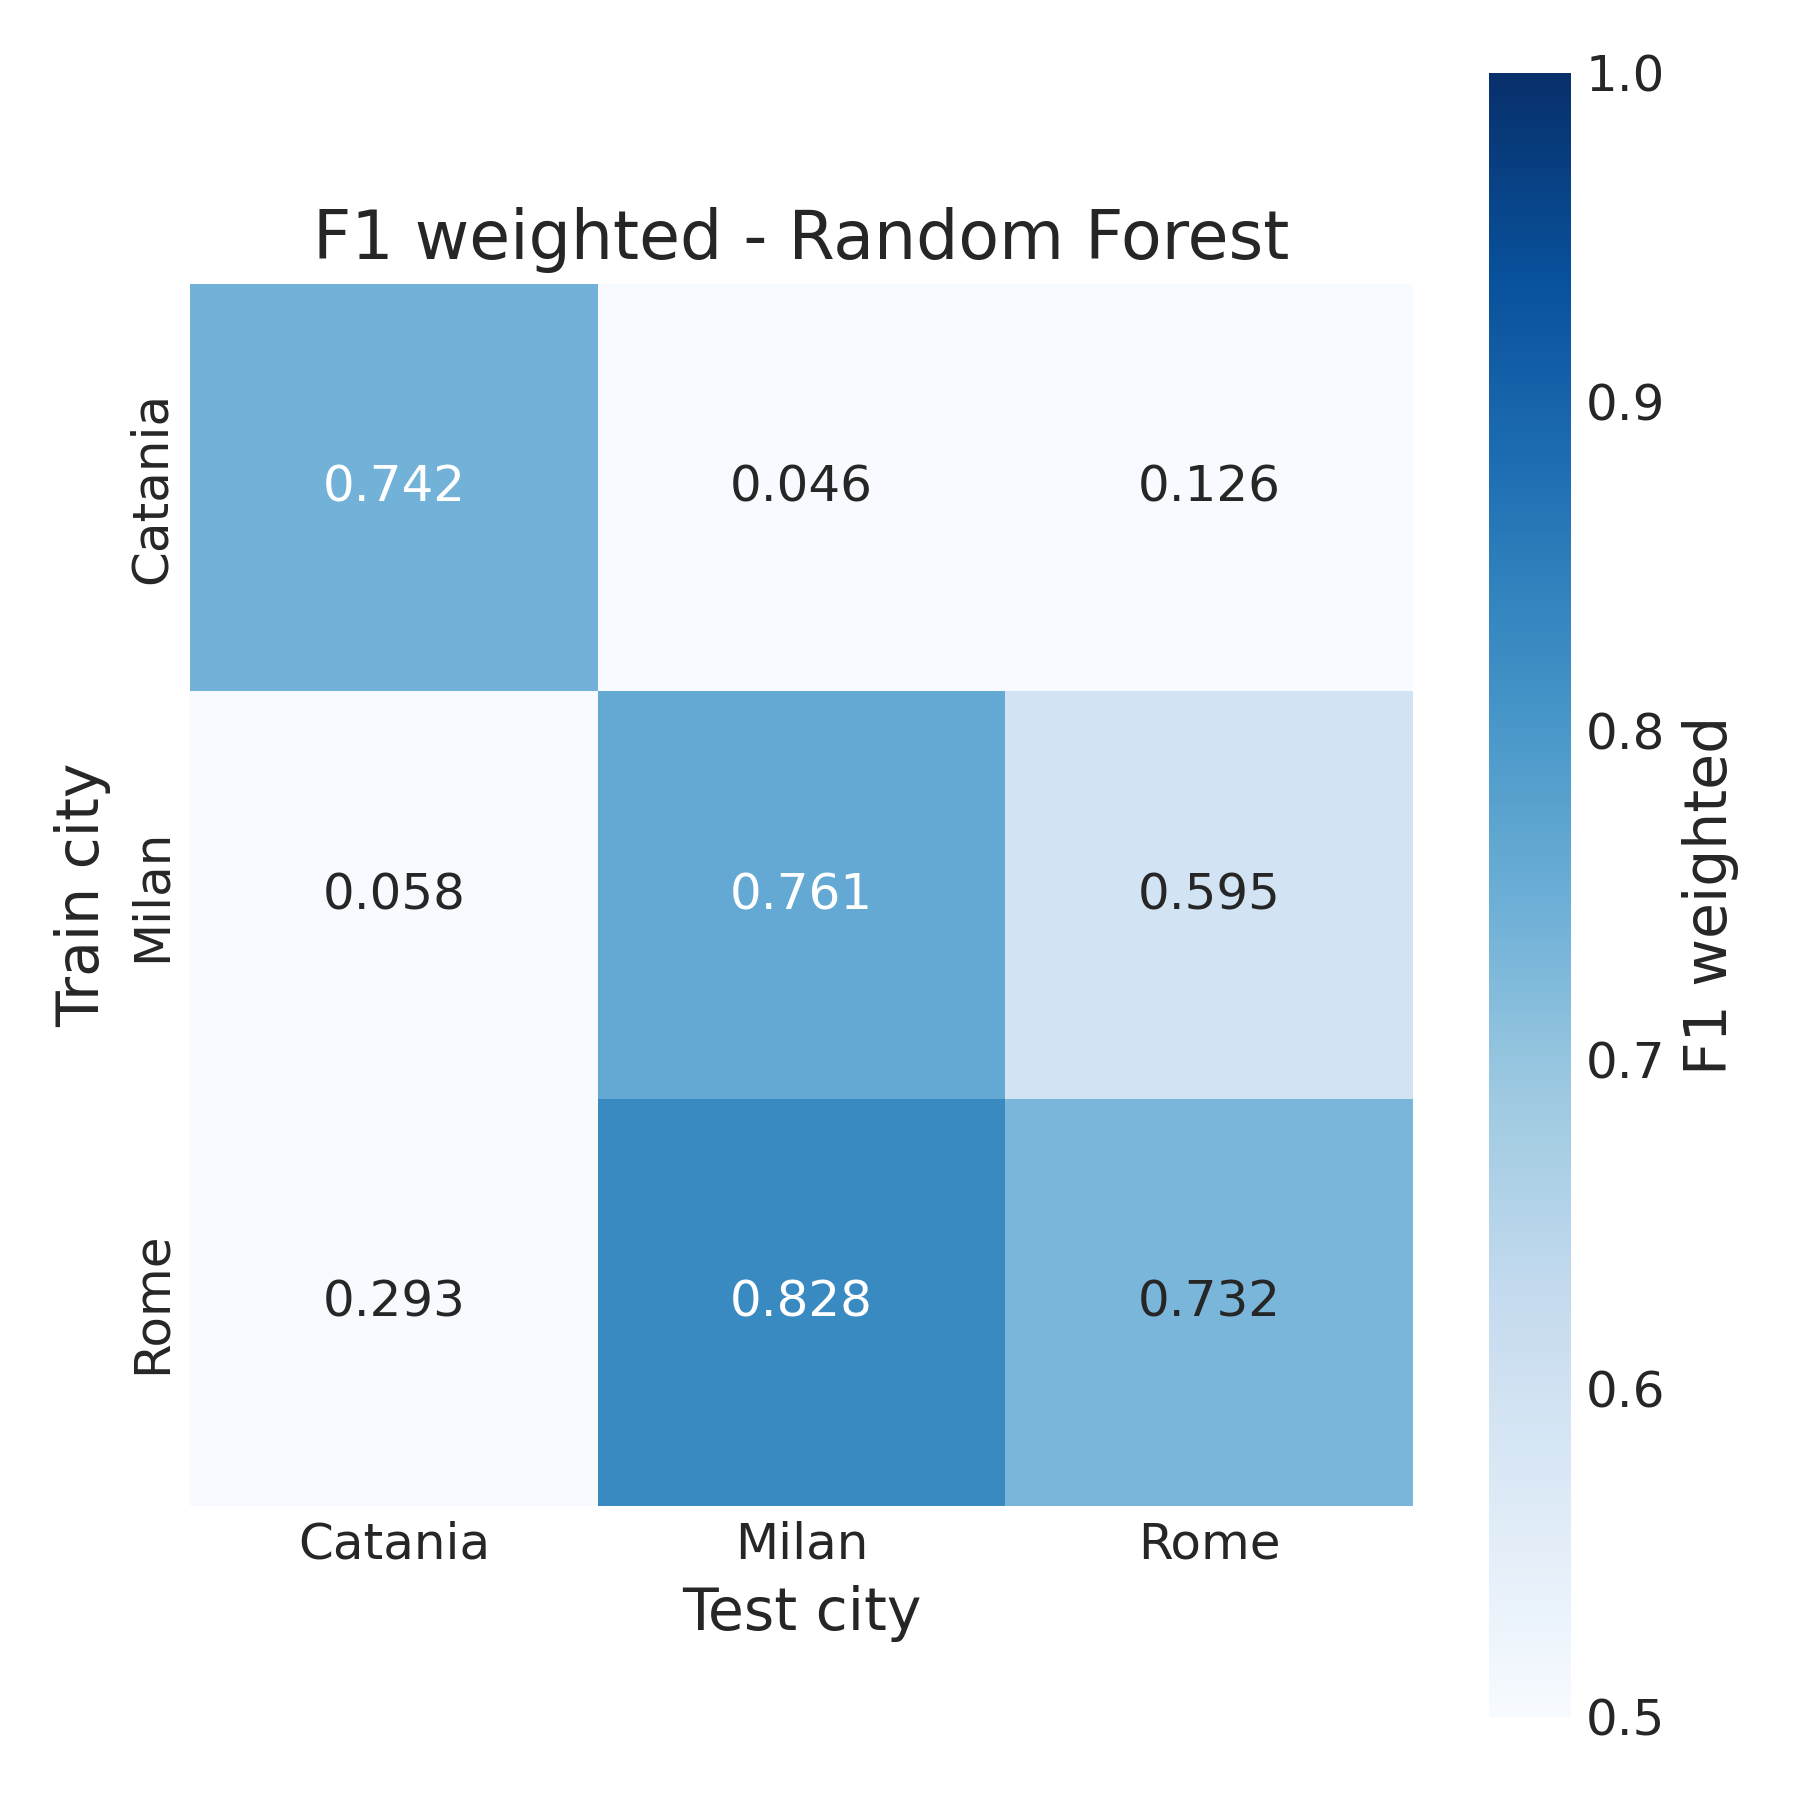

Source data for this figure (header and first rows):
, Catania, Milan, Rome
Catania, 0.7421, 0.04625, 0.1263
Milan, 0.05825, 0.7613, 0.5955
Rome, 0.2928, 0.8276, 0.7322
